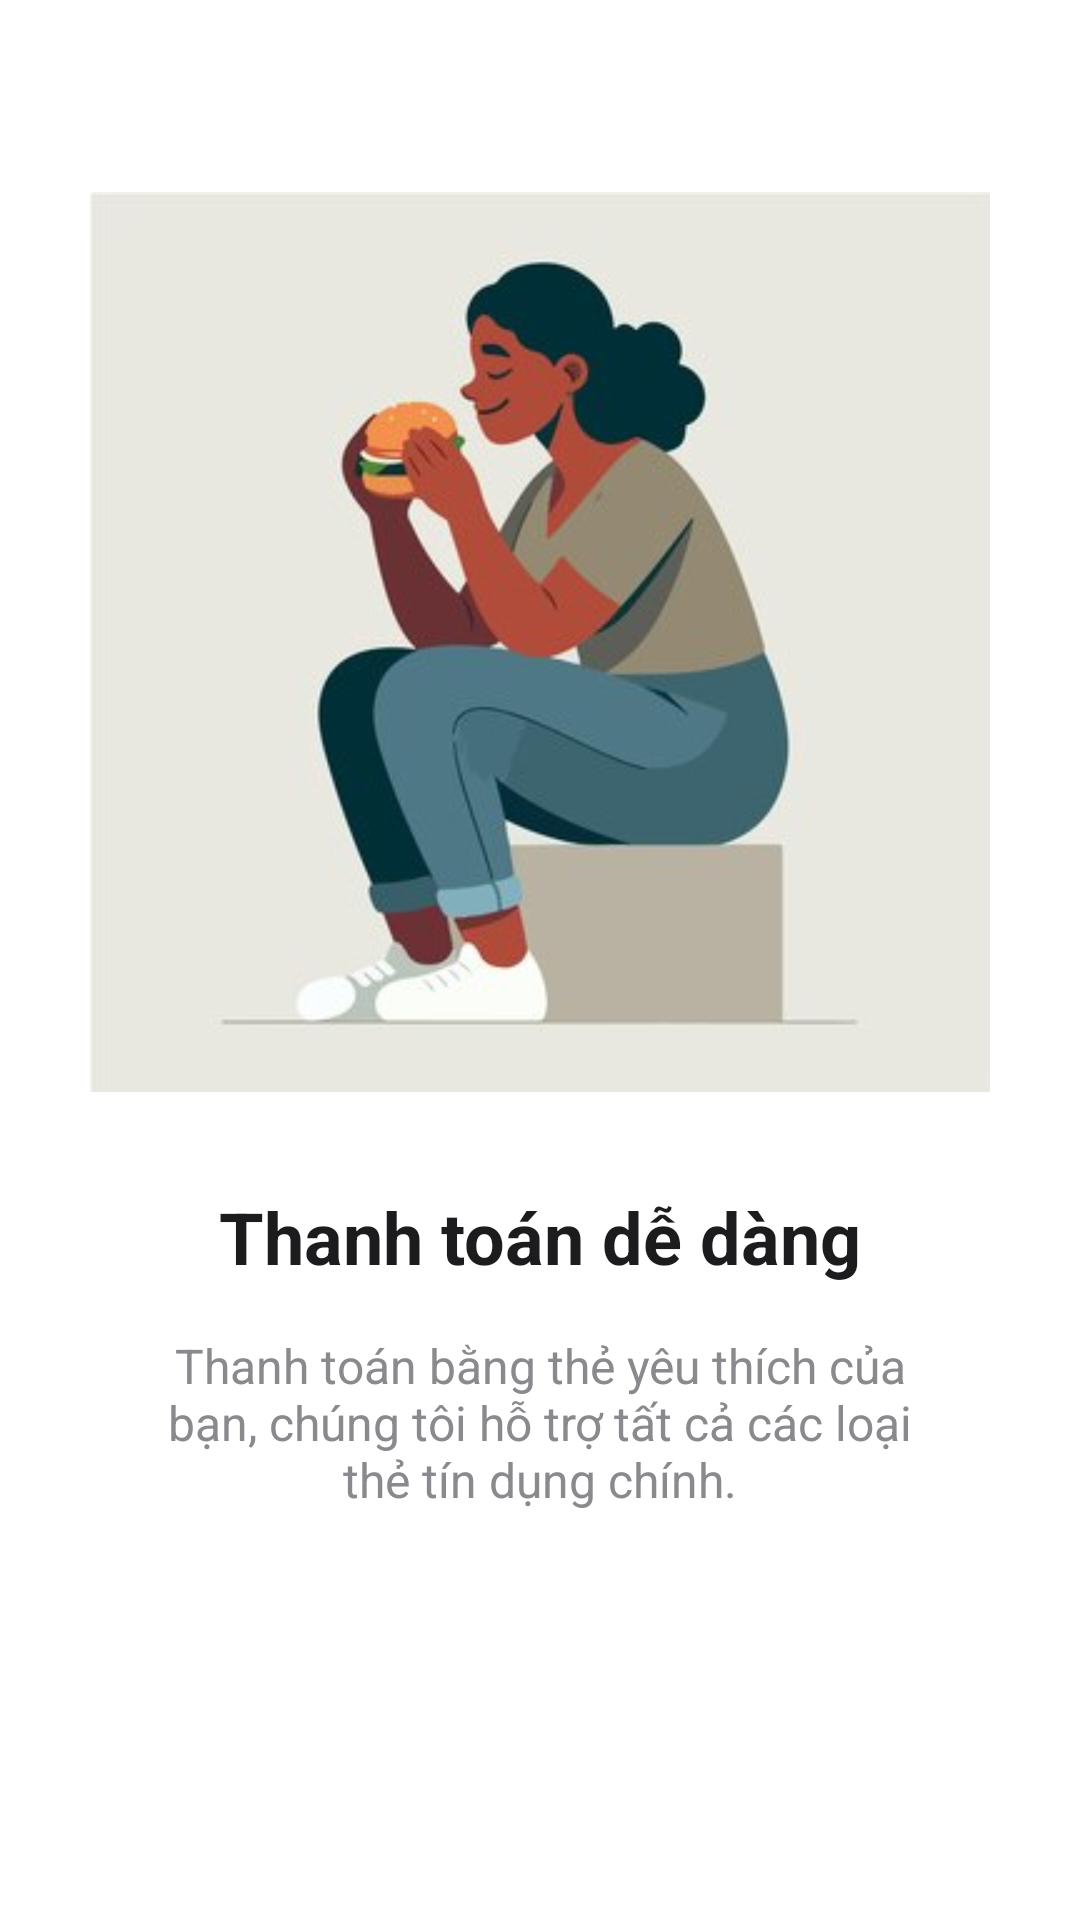

Here is an Android app screen rendered from its layout file. Give the layout XML and the strings, colors and styles it references.
<!-- AndroidManifest.xml: application theme Theme.PRM392_Assignment_Food -->
<!-- res/layout/fragment_onboarding3.xml -->
<?xml version="1.0" encoding="utf-8"?>
<androidx.constraintlayout.widget.ConstraintLayout xmlns:android="http://schemas.android.com/apk/res/android"
    xmlns:app="http://schemas.android.com/apk/res-auto"
    xmlns:tools="http://schemas.android.com/tools"
    android:layout_width="match_parent"
    android:layout_height="match_parent"
    android:background="@android:color/white">

    <ImageView
        android:id="@+id/iv_onboarding"
        android:layout_width="300dp"
        android:layout_height="300dp"
        android:layout_marginTop="64dp"
        android:src="@drawable/onboarding3"
        app:layout_constraintEnd_toEndOf="parent"
        app:layout_constraintStart_toStartOf="parent"
        app:layout_constraintTop_toTopOf="parent" />

    <TextView
        android:id="@+id/tv_title"
        android:layout_width="0dp"
        android:layout_height="wrap_content"
        android:layout_marginStart="32dp"
        android:layout_marginTop="32dp"
        android:layout_marginEnd="32dp"
        android:gravity="center"
        android:text="Thanh toán dễ dàng"
        android:textColor="#1C1C1E"
        android:textSize="24sp"
        android:textStyle="bold"
        app:layout_constraintEnd_toEndOf="parent"
        app:layout_constraintStart_toStartOf="parent"
        app:layout_constraintTop_toBottomOf="@+id/iv_onboarding" />

    <TextView
        android:id="@+id/tv_description"
        android:layout_width="0dp"
        android:layout_height="wrap_content"
        android:layout_marginStart="48dp"
        android:layout_marginTop="16dp"
        android:layout_marginEnd="48dp"
        android:gravity="center"
        android:text="Thanh toán bằng thẻ yêu thích của bạn, chúng tôi hỗ trợ tất cả các loại thẻ tín dụng chính."
        android:textColor="#8A8A8E"
        android:textSize="16sp"
        app:layout_constraintEnd_toEndOf="parent"
        app:layout_constraintStart_toStartOf="parent"
        app:layout_constraintTop_toBottomOf="@+id/tv_title" />

</androidx.constraintlayout.widget.ConstraintLayout>
<!-- resources referenced by this layout -->
<resources>
  <!-- drawable onboarding3: png bitmap (drawable, 85889 bytes) -->
  <style name="Theme.PRM392_Assignment_Food" parent="Base.Theme.PRM392_Assignment_Food" />
  <style name="Base.Theme.PRM392_Assignment_Food" parent="Theme.Material3.DayNight.NoActionBar">
          
          
  
      </style>
</resources>
